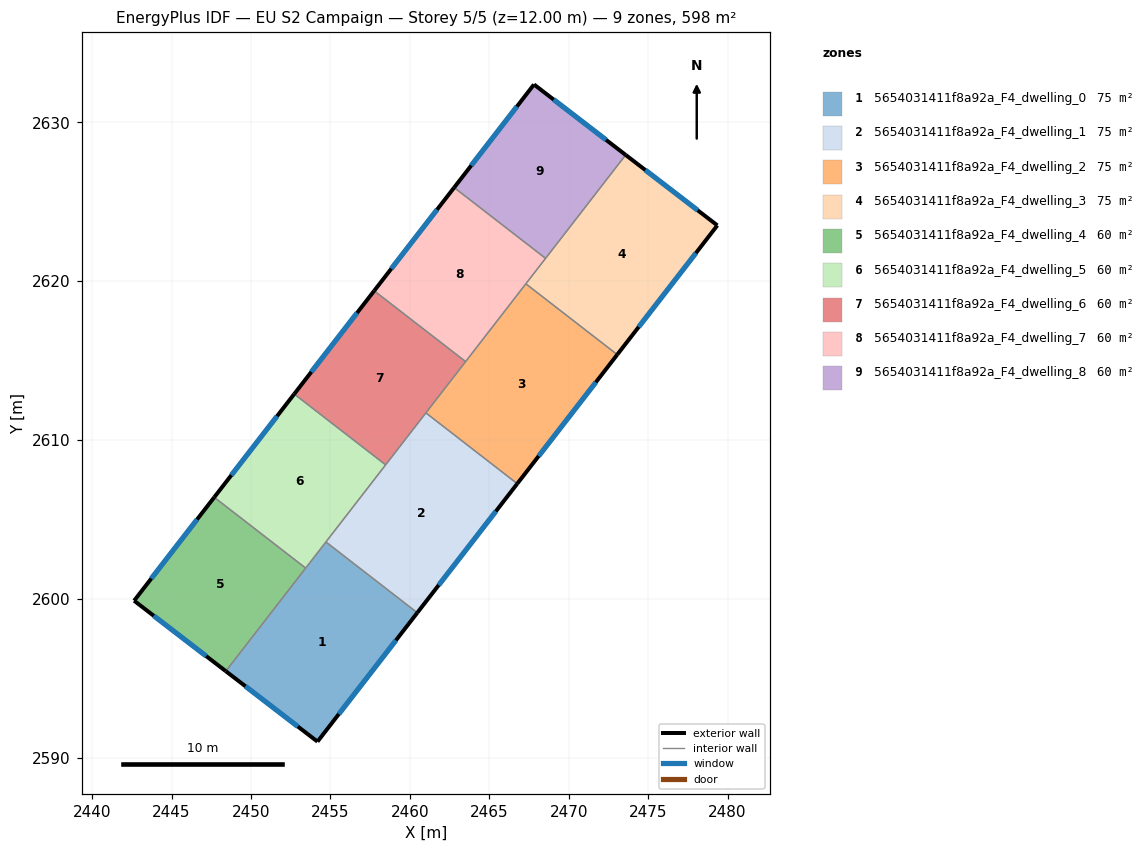
=== STOREY PLAN SPEC (per zone: floor XY polygon, exterior-wall plan segments, windows/doors) ===
zone 1: 5654031411f8a92a_F4_dwelling_0  (74.8 m²)
  floor: (2460.47, 2599.13) (2454.18, 2591.02) (2448.41, 2595.45) (2454.72, 2603.59)
  exterior wall: (2454.18, 2591.02) – (2460.47, 2599.13)  [10.3 m]
    window: (2455.53, 2592.75) – (2459.12, 2597.39)  [10.1 m²]
  exterior wall: (2448.41, 2595.45) – (2454.18, 2591.02)  [7.3 m]
    window: (2449.65, 2594.50) – (2452.95, 2591.97)  [7.1 m²]
  interior walls: 3
zone 2: 5654031411f8a92a_F4_dwelling_1  (74.8 m²)
  floor: (2466.76, 2607.25) (2460.47, 2599.13) (2454.72, 2603.59) (2461.01, 2611.71)
  exterior wall: (2460.47, 2599.13) – (2466.76, 2607.25)  [10.3 m]
    window: (2461.82, 2600.87) – (2465.41, 2605.51)  [10.1 m²]
  interior walls: 4
zone 3: 5654031411f8a92a_F4_dwelling_2  (74.8 m²)
  floor: (2473.06, 2615.38) (2466.76, 2607.25) (2461.01, 2611.71) (2467.30, 2619.83)
  exterior wall: (2466.76, 2607.25) – (2473.06, 2615.38)  [10.3 m]
    window: (2468.11, 2608.99) – (2471.71, 2613.64)  [10.1 m²]
  interior walls: 4
zone 4: 5654031411f8a92a_F4_dwelling_3  (74.8 m²)
  floor: (2479.36, 2623.51) (2473.06, 2615.38) (2467.30, 2619.83) (2473.59, 2627.95)
  exterior wall: (2479.36, 2623.51) – (2473.59, 2627.95)  [7.3 m]
    window: (2478.12, 2624.46) – (2474.82, 2627.00)  [7.1 m²]
  exterior wall: (2473.06, 2615.38) – (2479.36, 2623.51)  [10.3 m]
    window: (2474.41, 2617.12) – (2478.01, 2621.77)  [10.1 m²]
  interior walls: 3
zone 5: 5654031411f8a92a_F4_dwelling_4  (59.8 m²)
  floor: (2453.44, 2601.94) (2448.41, 2595.45) (2442.64, 2599.89) (2447.69, 2606.40)
  exterior wall: (2442.64, 2599.89) – (2448.41, 2595.45)  [7.3 m]
    window: (2443.88, 2598.94) – (2447.18, 2596.40)  [7.1 m²]
  exterior wall: (2447.69, 2606.40) – (2442.64, 2599.89)  [8.2 m]
    window: (2446.61, 2605.00) – (2443.72, 2601.28)  [8.1 m²]
  interior walls: 2
zone 6: 5654031411f8a92a_F4_dwelling_5  (59.8 m²)
  floor: (2458.47, 2608.44) (2453.44, 2601.94) (2447.69, 2606.40) (2452.72, 2612.90)
  exterior wall: (2452.72, 2612.90) – (2447.69, 2606.40)  [8.2 m]
    window: (2451.64, 2611.50) – (2448.76, 2607.79)  [8.1 m²]
  interior walls: 4
zone 7: 5654031411f8a92a_F4_dwelling_6  (59.8 m²)
  floor: (2463.51, 2614.94) (2458.47, 2608.44) (2452.72, 2612.90) (2457.76, 2619.40)
  exterior wall: (2457.76, 2619.40) – (2452.72, 2612.90)  [8.2 m]
    window: (2456.68, 2618.00) – (2453.80, 2614.29)  [8.1 m²]
  interior walls: 4
zone 8: 5654031411f8a92a_F4_dwelling_7  (59.8 m²)
  floor: (2468.54, 2621.44) (2463.51, 2614.94) (2457.76, 2619.40) (2462.79, 2625.89)
  exterior wall: (2462.79, 2625.89) – (2457.76, 2619.40)  [8.2 m]
    window: (2461.71, 2624.50) – (2458.83, 2620.79)  [8.1 m²]
  interior walls: 4
zone 9: 5654031411f8a92a_F4_dwelling_8  (59.8 m²)
  floor: (2473.59, 2627.95) (2468.54, 2621.44) (2462.79, 2625.89) (2467.82, 2632.38)
  exterior wall: (2467.82, 2632.38) – (2462.79, 2625.89)  [8.2 m]
    window: (2466.74, 2630.99) – (2463.87, 2627.28)  [8.0 m²]
  exterior wall: (2473.59, 2627.95) – (2467.82, 2632.38)  [7.3 m]
    window: (2472.35, 2628.90) – (2469.05, 2631.43)  [7.1 m²]
  interior walls: 2

=== DERIVED (storey summary) ===
Building: EU S2 Campaign
Storey: 5 of 5  (floor level z = 12.00 m)
Storey gross floor area: 598.4 m²
Zones on this storey: 9
  - 5654031411f8a92a_F4_dwelling_0: floor 74.8 m²; exterior wall 17.5 m (52.6 m²); 2 window(s) 17.2 m²; WWR 32.7%
  - 5654031411f8a92a_F4_dwelling_1: floor 74.8 m²; exterior wall 10.3 m (30.8 m²); 1 window(s) 10.1 m²; WWR 32.7%
  - 5654031411f8a92a_F4_dwelling_2: floor 74.8 m²; exterior wall 10.3 m (30.8 m²); 1 window(s) 10.1 m²; WWR 32.7%
  - 5654031411f8a92a_F4_dwelling_3: floor 74.8 m²; exterior wall 17.6 m (52.7 m²); 2 window(s) 17.2 m²; WWR 32.7%
  - 5654031411f8a92a_F4_dwelling_4: floor 59.8 m²; exterior wall 15.5 m (46.5 m²); 2 window(s) 15.2 m²; WWR 32.7%
  - 5654031411f8a92a_F4_dwelling_5: floor 59.8 m²; exterior wall 8.2 m (24.7 m²); 1 window(s) 8.1 m²; WWR 32.7%
  - 5654031411f8a92a_F4_dwelling_6: floor 59.8 m²; exterior wall 8.2 m (24.7 m²); 1 window(s) 8.1 m²; WWR 32.7%
  - 5654031411f8a92a_F4_dwelling_7: floor 59.8 m²; exterior wall 8.2 m (24.7 m²); 1 window(s) 8.1 m²; WWR 32.7%
  - 5654031411f8a92a_F4_dwelling_8: floor 59.8 m²; exterior wall 15.5 m (46.5 m²); 2 window(s) 15.2 m²; WWR 32.7%
Zone adjacency (shared interzone walls):
  - 5654031411f8a92a_F4_dwelling_0 ↔ 5654031411f8a92a_F4_dwelling_1
  - 5654031411f8a92a_F4_dwelling_0 ↔ 5654031411f8a92a_F4_dwelling_4
  - 5654031411f8a92a_F4_dwelling_0 ↔ 5654031411f8a92a_F4_dwelling_5
  - 5654031411f8a92a_F4_dwelling_1 ↔ 5654031411f8a92a_F4_dwelling_2
  - 5654031411f8a92a_F4_dwelling_1 ↔ 5654031411f8a92a_F4_dwelling_5
  - 5654031411f8a92a_F4_dwelling_1 ↔ 5654031411f8a92a_F4_dwelling_6
  - 5654031411f8a92a_F4_dwelling_2 ↔ 5654031411f8a92a_F4_dwelling_3
  - 5654031411f8a92a_F4_dwelling_2 ↔ 5654031411f8a92a_F4_dwelling_6
  - 5654031411f8a92a_F4_dwelling_2 ↔ 5654031411f8a92a_F4_dwelling_7
  - 5654031411f8a92a_F4_dwelling_3 ↔ 5654031411f8a92a_F4_dwelling_7
  - 5654031411f8a92a_F4_dwelling_3 ↔ 5654031411f8a92a_F4_dwelling_8
  - 5654031411f8a92a_F4_dwelling_4 ↔ 5654031411f8a92a_F4_dwelling_5
  - 5654031411f8a92a_F4_dwelling_5 ↔ 5654031411f8a92a_F4_dwelling_6
  - 5654031411f8a92a_F4_dwelling_6 ↔ 5654031411f8a92a_F4_dwelling_7
  - 5654031411f8a92a_F4_dwelling_7 ↔ 5654031411f8a92a_F4_dwelling_8